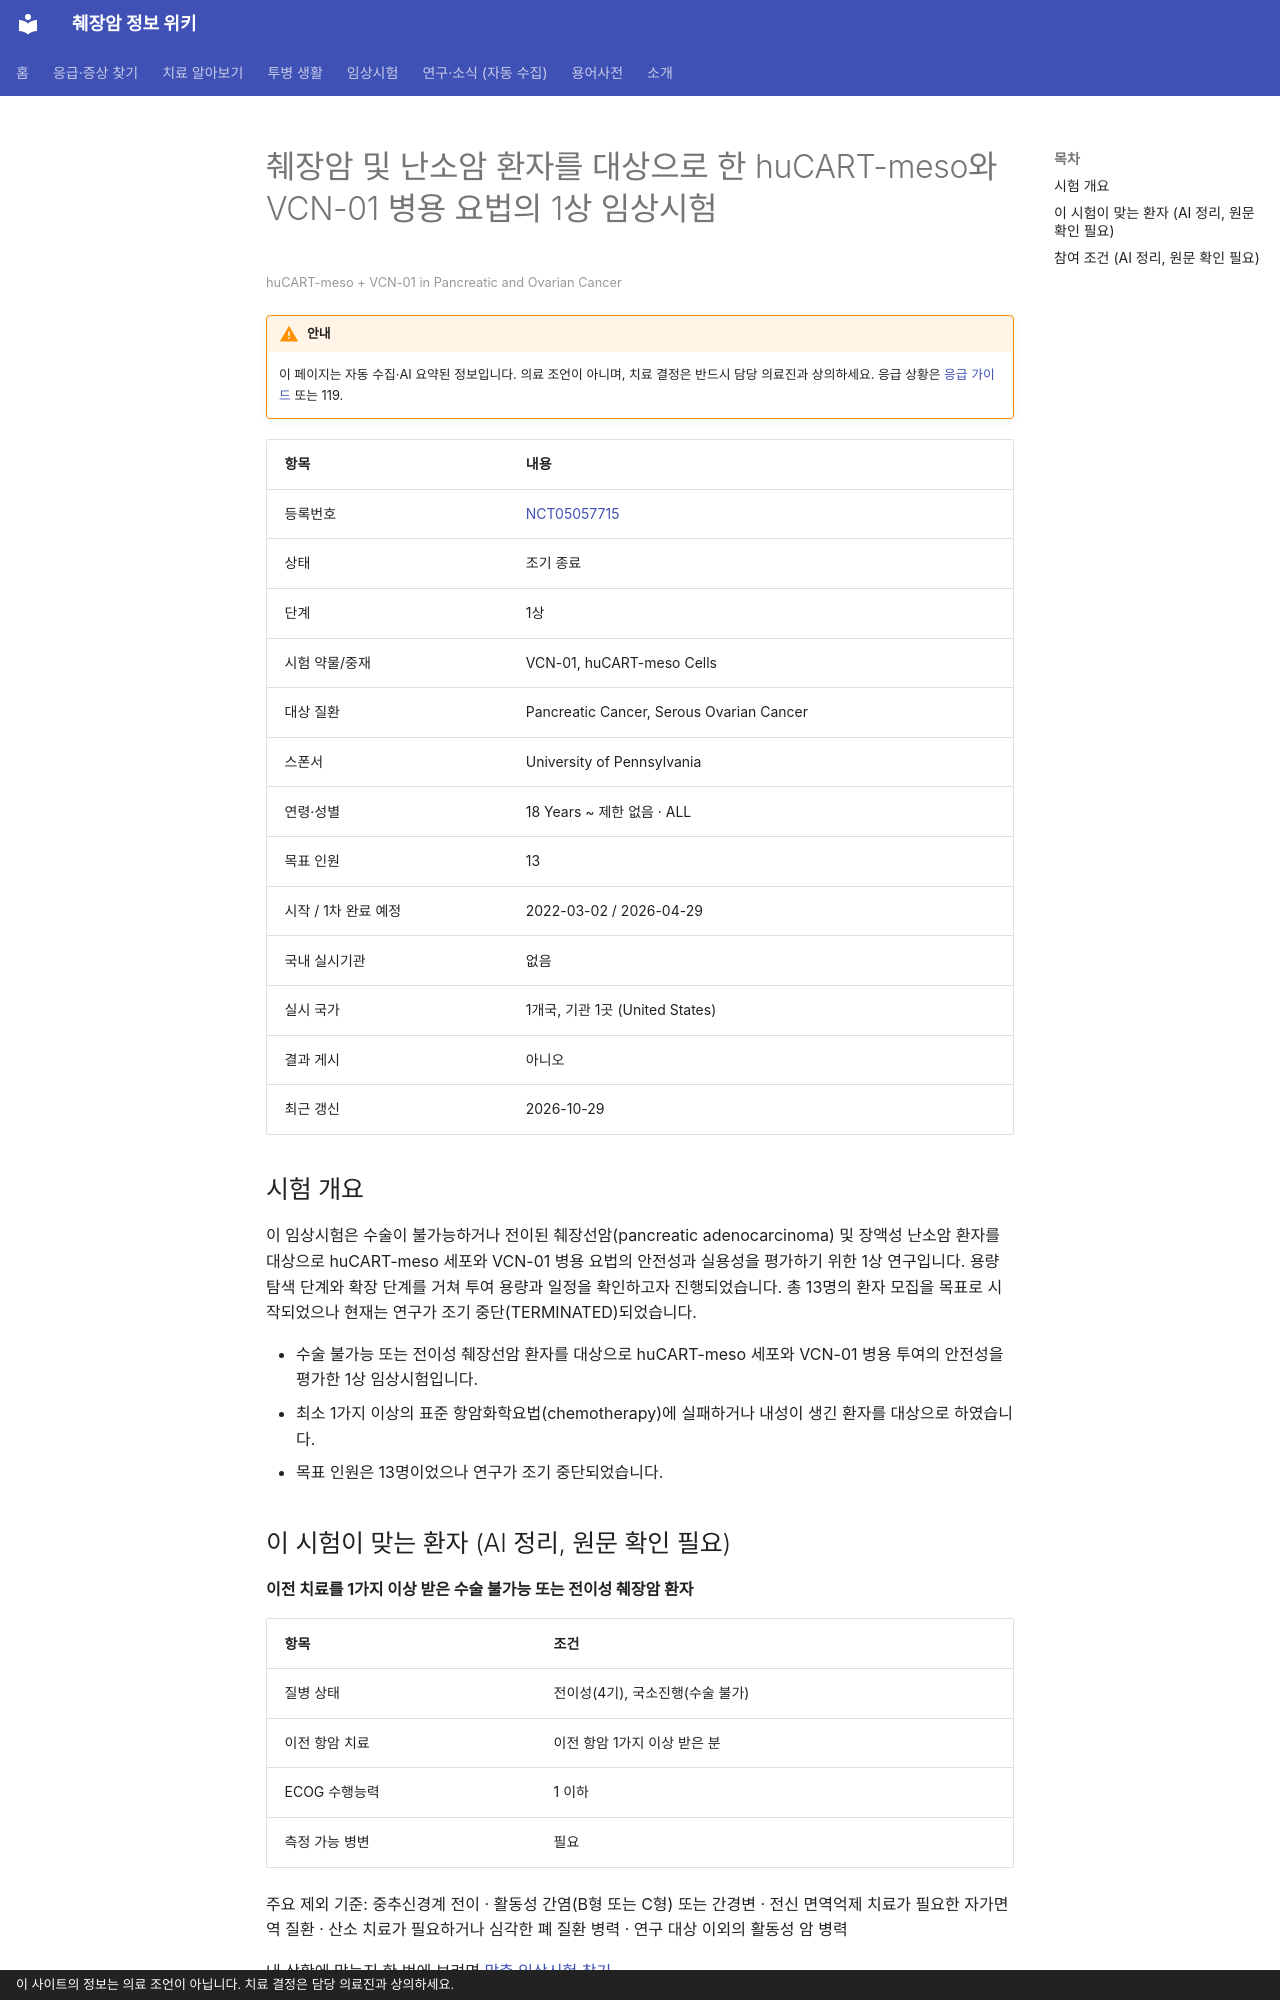

repository: hizorro88-rgb/papersearcher · page: _generated/trials/NCT05057715/index.html · generator: mkdocs · copyright: 이 사이트의 정보는 의료 조언이 아닙니다. 치료 결정은 담당 의료진과 상의하세요.

---
title: "NCT05057715 췌장암 및 난소암 환자를 대상으로 한 huCART-meso와 VCN-01 병용 요법의 1상 임상시험"
description: "1상 · 조기 종료"
comments: true
search:
  boost: 0.4
---

# 췌장암 및 난소암 환자를 대상으로 한 huCART-meso와 VCN-01 병용 요법의 1상 임상시험

<small>huCART-meso + VCN-01 in Pancreatic and Ovarian Cancer</small>

!!! warning "안내"
    이 페이지는 자동 수집·AI 요약된 정보입니다. 의료 조언이 아니며, 치료 결정은 반드시 담당 의료진과 상의하세요. 응급 상황은 [응급 가이드](../../guides/emergency/index.md) 또는 119.

| 항목 | 내용 |
|---|---|
| 등록번호 | [NCT05057715](https://clinicaltrials.gov/study/NCT05057715) |
| 상태 | 조기 종료 |
| 단계 | 1상 |
| 시험 약물/중재 | VCN-01, huCART-meso Cells |
| 대상 질환 | Pancreatic Cancer, Serous Ovarian Cancer |
| 스폰서 | University of Pennsylvania |
| 연령·성별 | 18 Years ~ 제한 없음 · ALL |
| 목표 인원 | 13 |
| 시작 / 1차 완료 예정 | 2022-03-02 / 2026-04-29 |
| 국내 실시기관 | 없음 |
| 실시 국가 | 1개국, 기관 1곳 (United States) |
| 결과 게시 | 아니오 |
| 최근 갱신 | 2026-10-29 |

## 시험 개요

이 임상시험은 수술이 불가능하거나 전이된 췌장선암(pancreatic adenocarcinoma) 및 장액성 난소암 환자를 대상으로 huCART-meso 세포와 VCN-01 병용 요법의 안전성과 실용성을 평가하기 위한 1상 연구입니다. 용량 탐색 단계와 확장 단계를 거쳐 투여 용량과 일정을 확인하고자 진행되었습니다. 총 13명의 환자 모집을 목표로 시작되었으나 현재는 연구가 조기 중단(TERMINATED)되었습니다.

- 수술 불가능 또는 전이성 췌장선암 환자를 대상으로 huCART-meso 세포와 VCN-01 병용 투여의 안전성을 평가한 1상 임상시험입니다.
- 최소 1가지 이상의 표준 항암화학요법(chemotherapy)에 실패하거나 내성이 생긴 환자를 대상으로 하였습니다.
- 목표 인원은 13명이었으나 연구가 조기 중단되었습니다.

## 이 시험이 맞는 환자 (AI 정리, 원문 확인 필요)

**이전 치료를 1가지 이상 받은 수술 불가능 또는 전이성 췌장암 환자**

| 항목 | 조건 |
|---|---|
| 질병 상태 | 전이성(4기), 국소진행(수술 불가) |
| 이전 항암 치료 | 이전 항암 1가지 이상 받은 분 |
| ECOG 수행능력 | 1 이하 |
| 측정 가능 병변 | 필요 |

주요 제외 기준: 중추신경계 전이 · 활동성 간염(B형 또는 C형) 또는 간경변 · 전신 면역억제 치료가 필요한 자가면역 질환 · 산소 치료가 필요하거나 심각한 폐 질환 병력 · 연구 대상 이외의 활동성 암 병력

내 상황에 맞는지 한 번에 보려면 [맞춤 임상시험 찾기](../../guides/trials/finder.md).
